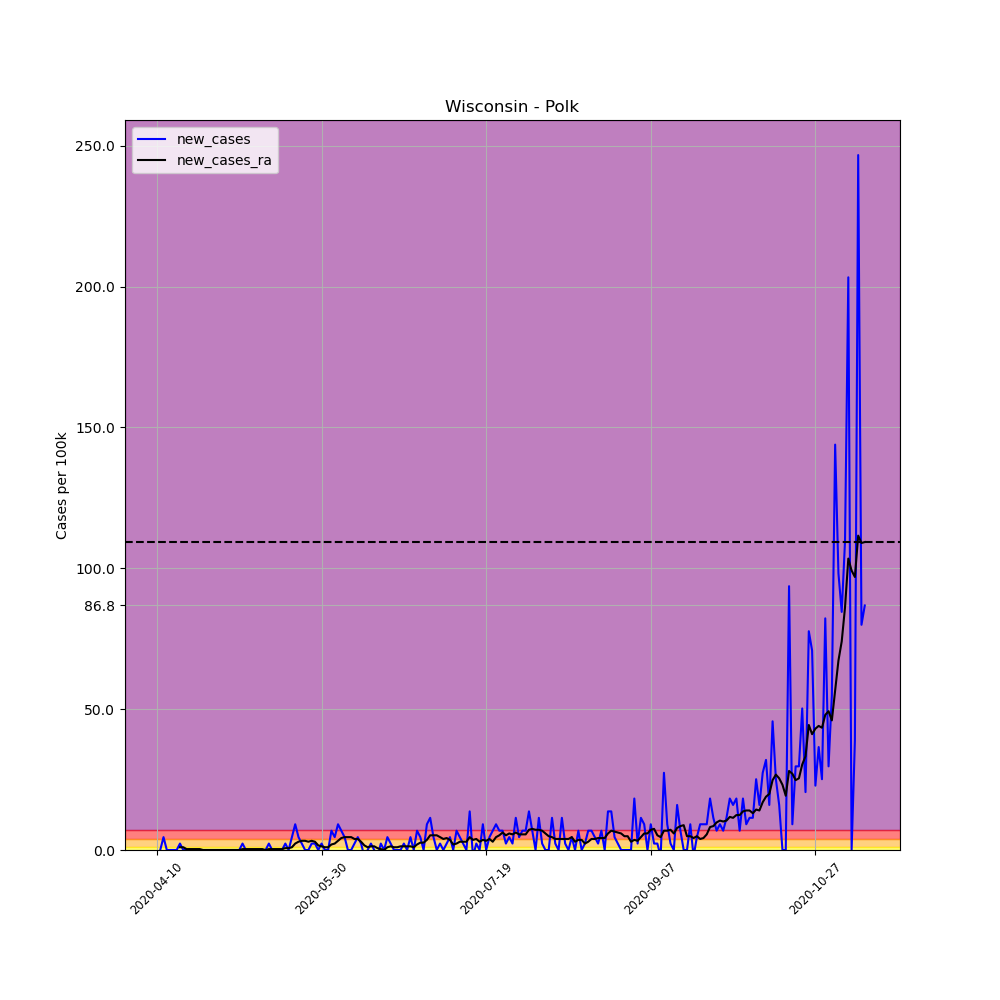

The file beside this chart, header and first rows:
, date, county, state, fips, cases, deaths, COUNTY, STNAME, CTYNAME, POPESTIMATE2019, per_100k, per_100k_ra, new_cases, new_cases_ra
605410, 2020-04-10, Polk, Wisconsin, 55095, 1, 0, 95, Wisconsin, Polk, 43783, 2.284, , , 
605411, 2020-04-11, Polk, Wisconsin, 55095, 1, 0, 95, Wisconsin, Polk, 43783, 2.284, , 0.0, 
605412, 2020-04-12, Polk, Wisconsin, 55095, 3, 0, 95, Wisconsin, Polk, 43783, 6.852, , 4.568, 
605413, 2020-04-13, Polk, Wisconsin, 55095, 3, 0, 95, Wisconsin, Polk, 43783, 6.852, , 0.0, 
605414, 2020-04-14, Polk, Wisconsin, 55095, 3, 0, 95, Wisconsin, Polk, 43783, 6.852, , 0.0, 
605415, 2020-04-15, Polk, Wisconsin, 55095, 3, 0, 95, Wisconsin, Polk, 43783, 6.852, , 0.0, 
605416, 2020-04-16, Polk, Wisconsin, 55095, 3, 0, 95, Wisconsin, Polk, 43783, 6.852, 5.547, 0.0, 
605417, 2020-04-17, Polk, Wisconsin, 55095, 4, 0, 95, Wisconsin, Polk, 43783, 9.136, 6.526, 2.284, 0.9789
605418, 2020-04-18, Polk, Wisconsin, 55095, 4, 0, 95, Wisconsin, Polk, 43783, 9.136, 7.505, 0.0, 0.9789
605419, 2020-04-19, Polk, Wisconsin, 55095, 4, 0, 95, Wisconsin, Polk, 43783, 9.136, 7.831, 0.0, 0.3263
605420, 2020-04-20, Polk, Wisconsin, 55095, 4, 0, 95, Wisconsin, Polk, 43783, 9.136, 8.157, 0.0, 0.3263
605421, 2020-04-21, Polk, Wisconsin, 55095, 4, 0, 95, Wisconsin, Polk, 43783, 9.136, 8.483, 0.0, 0.3263
605422, 2020-04-22, Polk, Wisconsin, 55095, 4, 0, 95, Wisconsin, Polk, 43783, 9.136, 8.81, 0.0, 0.3263
605423, 2020-04-23, Polk, Wisconsin, 55095, 4, 0, 95, Wisconsin, Polk, 43783, 9.136, 9.136, 0.0, 0.3263
605424, 2020-04-24, Polk, Wisconsin, 55095, 4, 0, 95, Wisconsin, Polk, 43783, 9.136, 9.136, 0.0, 0.0
605425, 2020-04-25, Polk, Wisconsin, 55095, 4, 0, 95, Wisconsin, Polk, 43783, 9.136, 9.136, 0.0, 0.0
605426, 2020-04-26, Polk, Wisconsin, 55095, 4, 0, 95, Wisconsin, Polk, 43783, 9.136, 9.136, 0.0, 0.0
605427, 2020-04-27, Polk, Wisconsin, 55095, 4, 0, 95, Wisconsin, Polk, 43783, 9.136, 9.136, 0.0, 0.0
605428, 2020-04-28, Polk, Wisconsin, 55095, 4, 0, 95, Wisconsin, Polk, 43783, 9.136, 9.136, 0.0, 0.0
605429, 2020-04-29, Polk, Wisconsin, 55095, 4, 0, 95, Wisconsin, Polk, 43783, 9.136, 9.136, 0.0, 0.0
605430, 2020-04-30, Polk, Wisconsin, 55095, 4, 0, 95, Wisconsin, Polk, 43783, 9.136, 9.136, 0.0, 0.0
605431, 2020-05-01, Polk, Wisconsin, 55095, 4, 0, 95, Wisconsin, Polk, 43783, 9.136, 9.136, 0.0, 0.0
605432, 2020-05-02, Polk, Wisconsin, 55095, 4, 0, 95, Wisconsin, Polk, 43783, 9.136, 9.136, 0.0, 0.0
605433, 2020-05-03, Polk, Wisconsin, 55095, 4, 0, 95, Wisconsin, Polk, 43783, 9.136, 9.136, 0.0, 0.0
605434, 2020-05-04, Polk, Wisconsin, 55095, 4, 0, 95, Wisconsin, Polk, 43783, 9.136, 9.136, 0.0, 0.0
605435, 2020-05-05, Polk, Wisconsin, 55095, 4, 0, 95, Wisconsin, Polk, 43783, 9.136, 9.136, 0.0, 0.0
605436, 2020-05-06, Polk, Wisconsin, 55095, 5, 0, 95, Wisconsin, Polk, 43783, 11.42, 9.462, 2.284, 0.3263
605437, 2020-05-07, Polk, Wisconsin, 55095, 5, 0, 95, Wisconsin, Polk, 43783, 11.42, 9.789, 0.0, 0.3263
605438, 2020-05-08, Polk, Wisconsin, 55095, 5, 0, 95, Wisconsin, Polk, 43783, 11.42, 10.11, 0.0, 0.3263
605439, 2020-05-09, Polk, Wisconsin, 55095, 5, 0, 95, Wisconsin, Polk, 43783, 11.42, 10.44, 0.0, 0.3263
605440, 2020-05-10, Polk, Wisconsin, 55095, 5, 0, 95, Wisconsin, Polk, 43783, 11.42, 10.77, 0.0, 0.3263
605441, 2020-05-11, Polk, Wisconsin, 55095, 5, 0, 95, Wisconsin, Polk, 43783, 11.42, 11.09, 0.0, 0.3263
605442, 2020-05-12, Polk, Wisconsin, 55095, 5, 0, 95, Wisconsin, Polk, 43783, 11.42, 11.42, 0.0, 0.3263
605443, 2020-05-13, Polk, Wisconsin, 55095, 5, 0, 95, Wisconsin, Polk, 43783, 11.42, 11.42, 0.0, 0.0
605444, 2020-05-14, Polk, Wisconsin, 55095, 6, 0, 95, Wisconsin, Polk, 43783, 13.7, 11.75, 2.284, 0.3263
605445, 2020-05-15, Polk, Wisconsin, 55095, 6, 0, 95, Wisconsin, Polk, 43783, 13.7, 12.07, 0.0, 0.3263
605446, 2020-05-16, Polk, Wisconsin, 55095, 6, 0, 95, Wisconsin, Polk, 43783, 13.7, 12.4, 0.0, 0.3263
605447, 2020-05-17, Polk, Wisconsin, 55095, 6, 0, 95, Wisconsin, Polk, 43783, 13.7, 12.73, 0.0, 0.3263
605448, 2020-05-18, Polk, Wisconsin, 55095, 6, 0, 95, Wisconsin, Polk, 43783, 13.7, 13.05, 0.0, 0.3263
605449, 2020-05-19, Polk, Wisconsin, 55095, 7, 0, 95, Wisconsin, Polk, 43783, 15.99, 13.7, 2.284, 0.6526
605450, 2020-05-20, Polk, Wisconsin, 55095, 7, 1, 95, Wisconsin, Polk, 43783, 15.99, 14.36, 0.0, 0.6526
605451, 2020-05-21, Polk, Wisconsin, 55095, 9, 1, 95, Wisconsin, Polk, 43783, 20.56, 15.34, 4.568, 0.9789
605452, 2020-05-22, Polk, Wisconsin, 55095, 13, 1, 95, Wisconsin, Polk, 43783, 29.69, 17.62, 9.136, 2.284
605453, 2020-05-23, Polk, Wisconsin, 55095, 15, 1, 95, Wisconsin, Polk, 43783, 34.26, 20.56, 4.568, 2.937
605454, 2020-05-24, Polk, Wisconsin, 55095, 16, 1, 95, Wisconsin, Polk, 43783, 36.54, 23.82, 2.284, 3.263
605455, 2020-05-25, Polk, Wisconsin, 55095, 16, 1, 95, Wisconsin, Polk, 43783, 36.54, 27.08, 0.0, 3.263
605456, 2020-05-26, Polk, Wisconsin, 55095, 16, 1, 95, Wisconsin, Polk, 43783, 36.54, 30.02, 0.0, 2.937
605457, 2020-05-27, Polk, Wisconsin, 55095, 17, 1, 95, Wisconsin, Polk, 43783, 38.83, 33.28, 2.284, 3.263
605458, 2020-05-28, Polk, Wisconsin, 55095, 18, 1, 95, Wisconsin, Polk, 43783, 41.11, 36.22, 2.284, 2.937
605459, 2020-05-29, Polk, Wisconsin, 55095, 18, 1, 95, Wisconsin, Polk, 43783, 41.11, 37.85, 0.0, 1.631
605460, 2020-05-30, Polk, Wisconsin, 55095, 19, 1, 95, Wisconsin, Polk, 43783, 43.4, 39.15, 2.284, 1.305
605461, 2020-05-31, Polk, Wisconsin, 55095, 19, 1, 95, Wisconsin, Polk, 43783, 43.4, 40.13, 0.0, 0.9789
605462, 2020-06-01, Polk, Wisconsin, 55095, 19, 1, 95, Wisconsin, Polk, 43783, 43.4, 41.11, 0.0, 0.9789
605463, 2020-06-02, Polk, Wisconsin, 55095, 22, 1, 95, Wisconsin, Polk, 43783, 50.25, 43.07, 6.852, 1.958
605464, 2020-06-03, Polk, Wisconsin, 55095, 24, 1, 95, Wisconsin, Polk, 43783, 54.82, 45.35, 4.568, 2.284
605465, 2020-06-04, Polk, Wisconsin, 55095, 28, 1, 95, Wisconsin, Polk, 43783, 63.95, 48.62, 9.136, 3.263
605466, 2020-06-05, Polk, Wisconsin, 55095, 31, 1, 95, Wisconsin, Polk, 43783, 70.8, 52.86, 6.852, 4.242
605467, 2020-06-06, Polk, Wisconsin, 55095, 33, 1, 95, Wisconsin, Polk, 43783, 75.37, 57.43, 4.568, 4.568
605468, 2020-06-07, Polk, Wisconsin, 55095, 33, 1, 95, Wisconsin, Polk, 43783, 75.37, 61.99, 0.0, 4.568
605469, 2020-06-08, Polk, Wisconsin, 55095, 33, 1, 95, Wisconsin, Polk, 43783, 75.37, 66.56, 0.0, 4.568
... 156 more rows
